pico-8 play session: hold ← + tap ❎

[t = 2 s] hold ← ~2s, tap ❎ ~4×
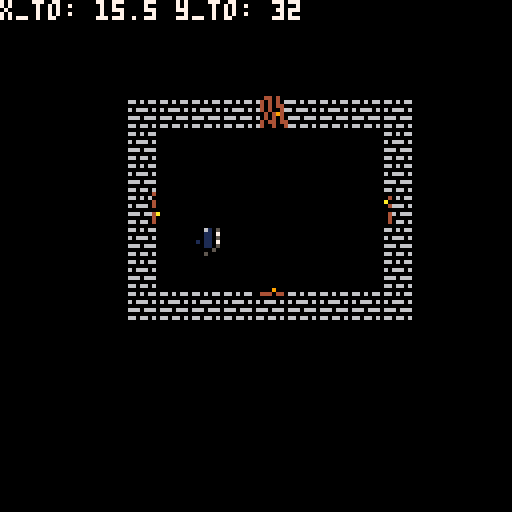
[t = 4 s] hold ← ~4s, tap ❎ ~7×
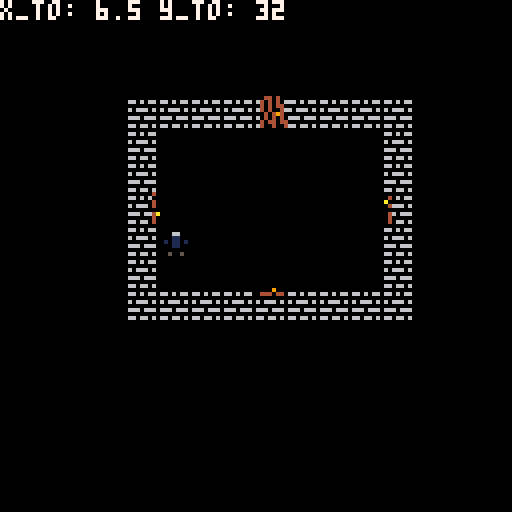

pico-8 cartridge
version 42
__lua__
-- maze runner 
-- by brandon 
--

function _init()
	print("maze runner")
	-- set the sprites array
sprite_timer = 0
sprites = {}
-- set the debug variable will print if not nil
debug = nil
index_for_debug = 0

-- create the player
player:init(4*8,4*8)
player.movement_speed = 1.5

-- create the room
room = {}
room.w = 9
room.h = 7





-- move the camera 
camera(-4*8,-3*8)


add(sprites,player)
-- play track one
music(1)
cls()
end



function _update()
	player:move()



end

function _draw()
-- increment the sprite timer
cls()
-- draw the map
map()
-- draw the sprites
sprite_timer += 1
	for s in all(sprites) do
		s:draw()
	end


	-- print the debug text
if	debug != nil then
	print(debug,-4*8,-3*8,7)
end

end




-->8
--updates
function get_dir() 
	-- get the direction the player is moving
	x =	0
	y = 0
	if btn(0) then
		x	+= -1
	end
	if btn(1) then
		x += 1
	end
	if btn(2) then
		y += -1
	end
	if  btn(3) then
		y += 1
	end
	return {x,y}
end


function get_tile(x,y)
	-- get the tile at the x,y position
	return mget(flr(x/8),flr(y/8))
end

function is_wall(x,y)
	-- check if the tile is a wall
	return fget(get_tile(x,y),0)
end

function is_door(x,y)
	-- check if the tile is a door
	return fget(get_tile(x,y),1)
end







-->8
--classes


sprite_metatable = {}
sprite_metatable.__index = sprite_metatable

--	create a new sprite
function sprite_metatable.new(x,y,w,h,flip,ani_speed,sprites)
	local s = {}
	setmetatable(s,sprite_metatable)
	s.x = x
	s.y = y
	s.w = w
	s.h = h
	s.flip = flip
	s.ani_speed = ani_speed
	s.sprites = sprites
	s.active_sprite = sprites
	return s
end

--	draw the sprite
function sprite_metatable:draw()
	spr(self.active_sprite[flr(sprite_timer / self.ani_speed) % #self.active_sprite +1], ceil(self.x), ceil(self.y), self.w/8, self.h/8,self.flip)
	end

function sprite_metatable:remove()
	del(sprites,self)
end


--player class

player = sprite_metatable.new(0,0,8,8,false,15,{240,241})
player.movement_speed = 1

player.idle = {240,241}
player.walk = {242,243}

function player:init(x,y)
	self.x = x
	self.y = y
	self.last_dir = {0,0}
	self.flip = false
end


function player:move()
	local dir = get_dir()

	-- get the future x,y position
	x_to,	y_to = self.x,self.y

	if dir[1] <	0 then
		x_to = self.x + dir[1] * self.movement_speed
	elseif dir[1] > 0 then
		x_to = self.x + dir[1] * self.movement_speed + self.w
	end

	if	dir[2] <	0 then
		y_to = self.y + dir[2] * self.movement_speed
	elseif dir[2] > 0 then
		y_to = self.y + dir[2] * self.movement_speed + self.h
		end






		-- check for colisions with doors
	if	is_door( x_to,y_to) then
		debug = "door"
			-- set swipe flag
			screen_swipe = true

			-- set the player position to the oposite door
			tile_width = 8
			if dir[1] < 0 then
				self.x = room.w * 8 - self.w -	tile_width
			elseif dir[1] > 0 then
				self.x = 0 + tile_width
			elseif dir[2] < 0 then
				self.y = room.h * 8 - self.h -	tile_width
			elseif dir[2] > 0 then
				self.y = 0 + tile_width
			end

			--
		-- play the door sound
		-- open the door
		-- play the door open sound
		--
		return
	end


	 -- check for colisions with walls
		debug = "x_to: "..x_to.." y_to: "..y_to
		if	is_wall( x_to,y_to) then
			dir = {0,0}
			-- play the wall sound
		end








	--	check if the player is moving
	if dir[1] != 0 or dir[2] != 0 then
		if (self.active_sprite != self.walk) then
			--set the player to the walk animation
			self.active_sprite = self.walk
			self.ani_speed = 5
		end


		




		self.x += dir[1] *	self.movement_speed
		self.y += dir[2] *	self.movement_speed

		-- prevent coblestoning
		if (dir[1] != 0 and dir[2] != 0) and (self.last_dir[1] != dir[1]  or self.last_dir[2] != dir[2]) then
				self.x = flr(self.x) +0.5
				self.y = flr(self.y) +0.5
			end



		-- set the last direction
			self.last_dir[1] = dir[1]
			self.last_dir[2] = dir[2]


		-- set the flip
	 if self.last_dir[1] == 1 then
			self.flip = false
		elseif self.last_dir[1] == -1 then
			self.flip = true
		end

	
	-- if the	player is not moving
	else

		-- set the player to the idle animation
		self.active_sprite = self.idle
		self.ani_speed = 15
	end
end
__gfx__
00000000000000000000900000440400000000400000000000000000000000000000000000000000000000000000000000000000000000000000000000000000
00000000660606600444044064040406660606000406066000000000000000000000000000000000000000000000000000000000000000000000000000000000
0070070000000000000000000404044000000040a000000000000000000000000000000000000000000000000000000000000000000000000000000000000000
00077000606660606066606064040046606660400466606000000000000000000000000000000000000000000000000000000000000000000000000000000000
00077000000000000000000000404940000000000000000000000000000000000000000000000000000000000000000000000000000000000000000000000000
007007006660666066606660604040406660664a0460666000000000000000000000000000000000000000000000000000000000000000000000000000000000
00000000000000000000000004044044000000400400000000000000000000000000000000000000000000000000000000000000000000000000000000000000
00000000660660606606606064004004660660400406606000000000000000000000000000000000000000000000000000000000000000000000000000000000
00000000000000000000000000000000000000000000000000000000000000000000000000000000000000000000000000000000000000000000000000000000
00000000000000000000000000000000000000000000000000000000000000000000000000000000000000000000000000000000000000000000000000000000
00000000000000000000000000000000000000000000000000000000000000000000000000000000000000000000000000000000000000000000000000000000
00000000000000000000000000000000000000000000000000000000000000000000000000000000000000000000000000000000000000000000000000000000
00000000000000000000000000000000000000000000000000000000000000000000000000000000000000000000000000000000000000000000000000000000
00000000000000000000000000000000000000000000000000000000000000000000000000000000000000000000000000000000000000000000000000000000
00000000000000000000000000000000000000000000000000000000000000000000000000000000000000000000000000000000000000000000000000000000
00000000000000000000000000000000000000000000000000000000000000000000000000000000000000000000000000000000000000000000000000000000
00000000000000000000000000000000000000000000000000000000000000000000000000000000000000000000000000000000000000000000000000000000
00000000000000000000000000000000000000000000000000000000000000000000000000000000000000000000000000000000000000000000000000000000
00000000000000000000000000000000000000000000000000000000000000000000000000000000000000000000000000000000000000000000000000000000
00000000000000000000000000000000000000000000000000000000000000000000000000000000000000000000000000000000000000000000000000000000
00000000000000000000000000000000000000000000000000000000000000000000000000000000000000000000000000000000000000000000000000000000
00000000000000000000000000000000000000000000000000000000000000000000000000000000000000000000000000000000000000000000000000000000
00000000000000000000000000000000000000000000000000000000000000000000000000000000000000000000000000000000000000000000000000000000
00000000000000000000000000000000000000000000000000000000000000000000000000000000000000000000000000000000000000000000000000000000
00000000000000000000000000000000000000000000000000000000000000000000000000000000000000000000000000000000000000000000000000000000
00000000000000000000000000000000000000000000000000000000000000000000000000000000000000000000000000000000000000000000000000000000
00000000000000000000000000000000000000000000000000000000000000000000000000000000000000000000000000000000000000000000000000000000
00000000000000000000000000000000000000000000000000000000000000000000000000000000000000000000000000000000000000000000000000000000
00000000000000000000000000000000000000000000000000000000000000000000000000000000000000000000000000000000000000000000000000000000
00000000000000000000000000000000000000000000000000000000000000000000000000000000000000000000000000000000000000000000000000000000
00000000000000000000000000000000000000000000000000000000000000000000000000000000000000000000000000000000000000000000000000000000
00000000000000000000000000000000000000000000000000000000000000000000000000000000000000000000000000000000000000000000000000000000
00000000000000000000000000000000000000000000000000000000000000000000000000000000000000000000000000000000000000000000000000000000
00000000000000000000000000000000000000000000000000000000000000000000000000000000000000000000000000000000000000000000000000000000
00000000000000000000000000000000000000000000000000000000000000000000000000000000000000000000000000000000000000000000000000000000
00000000000000000000000000000000000000000000000000000000000000000000000000000000000000000000000000000000000000000000000000000000
00000000000000000000000000000000000000000000000000000000000000000000000000000000000000000000000000000000000000000000000000000000
00000000000000000000000000000000000000000000000000000000000000000000000000000000000000000000000000000000000000000000000000000000
00000000000000000000000000000000000000000000000000000000000000000000000000000000000000000000000000000000000000000000000000000000
00000000000000000000000000000000000000000000000000000000000000000000000000000000000000000000000000000000000000000000000000000000
00000000000000000000000000000000000000000000000000000000000000000000000000000000000000000000000000000000000000000000000000000000
00000000000000000000000000000000000000000000000000000000000000000000000000000000000000000000000000000000000000000000000000000000
00000000000000000000000000000000000000000000000000000000000000000000000000000000000000000000000000000000000000000000000000000000
00000000000000000000000000000000000000000000000000000000000000000000000000000000000000000000000000000000000000000000000000000000
00000000000000000000000000000000000000000000000000000000000000000000000000000000000000000000000000000000000000000000000000000000
00000000000000000000000000000000000000000000000000000000000000000000000000000000000000000000000000000000000000000000000000000000
00000000000000000000000000000000000000000000000000000000000000000000000000000000000000000000000000000000000000000000000000000000
00000000000000000000000000000000000000000000000000000000000000000000000000000000000000000000000000000000000000000000000000000000
00000000000000000000000000000000000000000000000000000000000000000000000000000000000000000000000000000000000000000000000000000000
00000000000000000000000000000000000000000000000000000000000000000000000000000000000000000000000000000000000000000000000000000000
00000000000000000000000000000000000000000000000000000000000000000000000000000000000000000000000000000000000000000000000000000000
00000000000000000000000000000000000000000000000000000000000000000000000000000000000000000000000000000000000000000000000000000000
00000000000000000000000000000000000000000000000000000000000000000000000000000000000000000000000000000000000000000000000000000000
00000000000000000000000000000000000000000000000000000000000000000000000000000000000000000000000000000000000000000000000000000000
00000000000000000000000000000000000000000000000000000000000000000000000000000000000000000000000000000000000000000000000000000000
00000000000000000000000000000000000000000000000000000000000000000000000000000000000000000000000000000000000000000000000000000000
00000000000000000000000000000000000000000000000000000000000000000000000000000000000000000000000000000000000000000000000000000000
00000000000000000000000000000000000000000000000000000000000000000000000000000000000000000000000000000000000000000000000000000000
00000000000000000000000000000000000000000000000000000000000000000000000000000000000000000000000000000000000000000000000000000000
00000000000000000000000000000000000000000000000000000000000000000000000000000000000000000000000000000000000000000000000000000000
00000000000000000000000000000000000000000000000000000000000000000000000000000000000000000000000000000000000000000000000000000000
00000000000000000000000000000000000000000000000000000000000000000000000000000000000000000000000000000000000000000000000000000000
00000000000000000000000000000000000000000000000000000000000000000000000000000000000000000000000000000000000000000000000000000000
00000000000000000000000000000000000000000000000000000000000000000000000000000000000000000000000000000000000000000000000000000000
00000000000000000000000000000000000000000000000000000000000000000000000000000000000000000000000000000000000000000000000000000000
00000000000000000000000000000000000000000000000000000000000000000000000000000000000000000000000000000000000000000000000000000000
00000000000000000000000000000000000000000000000000000000000000000000000000000000000000000000000000000000000000000000000000000000
00000000000000000000000000000000000000000000000000000000000000000000000000000000000000000000000000000000000000000000000000000000
00000000000000000000000000000000000000000000000000000000000000000000000000000000000000000000000000000000000000000000000000000000
00000000000000000000000000000000000000000000000000000000000000000000000000000000000000000000000000000000000000000000000000000000
00000000000000000000000000000000000000000000000000000000000000000000000000000000000000000000000000000000000000000000000000000000
00000000000000000000000000000000000000000000000000000000000000000000000000000000000000000000000000000000000000000000000000000000
00000000000000000000000000000000000000000000000000000000000000000000000000000000000000000000000000000000000000000000000000000000
00000000000000000000000000000000000000000000000000000000000000000000000000000000000000000000000000000000000000000000000000000000
00000000000000000000000000000000000000000000000000000000000000000000000000000000000000000000000000000000000000000000000000000000
00000000000000000000000000000000000000000000000000000000000000000000000000000000000000000000000000000000000000000000000000000000
00000000000000000000000000000000000000000000000000000000000000000000000000000000000000000000000000000000000000000000000000000000
00000000000000000000000000000000000000000000000000000000000000000000000000000000000000000000000000000000000000000000000000000000
00000000000000000000000000000000000000000000000000000000000000000000000000000000000000000000000000000000000000000000000000000000
00000000000000000000000000000000000000000000000000000000000000000000000000000000000000000000000000000000000000000000000000000000
00000000000000000000000000000000000000000000000000000000000000000000000000000000000000000000000000000000000000000000000000000000
00000000000000000000000000000000000000000000000000000000000000000000000000000000000000000000000000000000000000000000000000000000
00000000000000000000000000000000000000000000000000000000000000000000000000000000000000000000000000000000000000000000000000000000
00000000000000000000000000000000000000000000000000000000000000000000000000000000000000000000000000000000000000000000000000000000
00000000000000000000000000000000000000000000000000000000000000000000000000000000000000000000000000000000000000000000000000000000
00000000000000000000000000000000000000000000000000000000000000000000000000000000000000000000000000000000000000000000000000000000
00000000000000000000000000000000000000000000000000000000000000000000000000000000000000000000000000000000000000000000000000000000
00000000000000000000000000000000000000000000000000000000000000000000000000000000000000000000000000000000000000000000000000000000
00000000000000000000000000000000000000000000000000000000000000000000000000000000000000000000000000000000000000000000000000000000
00000000000000000000000000000000000000000000000000000000000000000000000000000000000000000000000000000000000000000000000000000000
00000000000000000000000000000000000000000000000000000000000000000000000000000000000000000000000000000000000000000000000000000000
00000000000000000000000000000000000000000000000000000000000000000000000000000000000000000000000000000000000000000000000000000000
00000000000000000000000000000000000000000000000000000000000000000000000000000000000000000000000000000000000000000000000000000000
00000000000000000000000000000000000000000000000000000000000000000000000000000000000000000000000000000000000000000000000000000000
00000000000000000000000000000000000000000000000000000000000000000000000000000000000000000000000000000000000000000000000000000000
00000000000000000000000000000000000000000000000000000000000000000000000000000000000000000000000000000000000000000000000000000000
00000000000000000000000000000000000000000000000000000000000000000000000000000000000000000000000000000000000000000000000000000000
00000000000000000000000000000000000000000000000000000000000000000000000000000000000000000000000000000000000000000000000000000000
00000000000000000000000000000000000000000000000000000000000000000000000000000000000000000000000000000000000000000000000000000000
00000000000000000000000000000000000000000000000000000000000000000000000000000000000000000000000000000000000000000000000000000000
00000000000000000000000000000000000000000000000000000000000000000000000000000000000000000000000000000000000000000000000000000000
00000000000000000000000000000000000000000000000000000000000000000000000000000000000000000000000000000000000000000000000000000000
00000000000000000000000000000000000000000000000000000000000000000000000000000000000000000000000000000000000000000000000000000000
00000000000000000000000000000000000000000000000000000000000000000000000000000000000000000000000000000000000000000000000000000000
00000000000000000000000000000000000000000000000000000000000000000000000000000000000000000000000000000000000000000000000000000000
00000000000000000000000000000000000000000000000000000000000000000000000000000000000000000000000000000000000000000000000000000000
00000000000000000000000000000000000000000000000000000000000000000000000000000000000000000000000000000000000000000000000000000000
00000000000000000000000000000000000000000000000000000000000000000000000000000000000000000000000000000000000000000000000000000000
00000000000000000000000000000000000000000000000000000000000000000000000000000000000000000000000000000000000000000000000000000000
00000000000000000000000000000000000000000000000000000000000000000000000000000000000000000000000000000000000000000000000000000000
00000000000000000000000000000000000000000000000000000000000000000000000000000000000000000000000000000000000000000000000000000000
00000000000000000000000000000000000000000000000000000000000000000000000000000000000000000000000000000000000000000000000000000000
00000000000000000000000000000000000000000000000000000000000000000000000000000000000000000000000000000000000000000000000000000000
00000000000000000000000000000000000000000000000000000000000000000000000000000000000000000000000000000000000000000000000000000000
00000000000000000000000000000000000000000000000000000000000000000000000000000000000000000000000000000000000000000000000000000000
00000000000000000000000000000000000000000000000000000000000000000000000000000000000000000000000000000000000000000000000000000000
00000000000000000000000000000000000000000000000000000000000000000000000000000000000000000000000000000000000000000000000000000000
00000000000000000000000000000000000000000000000000000000000000000000000000000000000000000000000000000000000000000000000000000000
00000000000000000000000000000000000000000000000000000000000000000000000000000000000000000000000000000000000000000000000000000000
00000000000000000000000000000000000000000000000000000000000000000000000000000000000000000000000000000000000000000000000000000000
00000000000000000000000000000000000000000000000000000000000000000000000000000000000000000000000000000000000000000000000000000000
00000000000660000501600005016000000000000000000000000000000000000000000000000000000000000000000000000000000000000000000000000000
00066000000110000001100007011000000000000000000000000000000000000000000000000000000000000000000000000000000000000000000000000000
00011000000110000501100005011000000000000000000000000000000000000000000000000000000000000000000000000000000000000000000000000000
01011010000110000001100007011010000000000000000000000000000000000000000000000000000000000000000000000000000000000000000000000000
00011000010110100501101005011000000000000000000000000000000000000000000000000000000000000000000000000000000000000000000000000000
00000000000000000000000000500000000000000000000000000000000000000000000000000000000000000000000000000000000000000000000000000000
00500500005005000050050000005000000000000000000000000000000000000000000000000000000000000000000000000000000000000000000000000000
__gff__
0001030303030000000000000000000000000000000000000000000000000000000000000000000000000000000000000000000000000000000000000000000000000000000000000000000000000000000000000000000000000000000000000000000000000000000000000000000000000000000000000000000000000000
0000000000000000000000000000000000000000000000000000000000000000000000000000000000000000000000000000000000000000000000000000000000000000000000000000000000000000000000000000000000000000000000000000000000000000000000000000000000000000000000000000000000000000
__map__
0101010103010101010000000000000000000000000000000000000000000000000000000000000000000000000000000000000000000000000000000000000000000000000000000000000000000000000000000000000000000000000000000000000000000000000000000000000000000000000000000000000000000000
0100000000000000010000000000000000000000000000000000000000000000000000000000000000000000000000000000000000000000000000000000000000000000000000000000000000000000000000000000000000000000000000000000000000000000000000000000000000000000000000000000000000000000
0100000000000000010000000000000000000000000000000000000000000000000000000000000000000000000000000000000000000000000000000000000000000000000000000000000000000000000000000000000000000000000000000000000000000000000000000000000000000000000000000000000000000000
0400000000000000050000000000000000000000000000000000000000000000000000000000000000000000000000000000000000000000000000000000000000000000000000000000000000000000000000000000000000000000000000000000000000000000000000000000000000000000000000000000000000000000
0100000000000000010000000000000000000000000000000000000000000000000000000000000000000000000000000000000000000000000000000000000000000000000000000000000000000000000000000000000000000000000000000000000000000000000000000000000000000000000000000000000000000000
0100000000000000010000000000000000000000000000000000000000000000000000000000000000000000000000000000000000000000000000000000000000000000000000000000000000000000000000000000000000000000000000000000000000000000000000000000000000000000000000000000000000000000
0101010102010101010000000000000000000000000000000000000000000000000000000000000000000000000000000000000000000000000000000000000000000000000000000000000000000000000000000000000000000000000000000000000000000000000000000000000000000000000000000000000000000000
